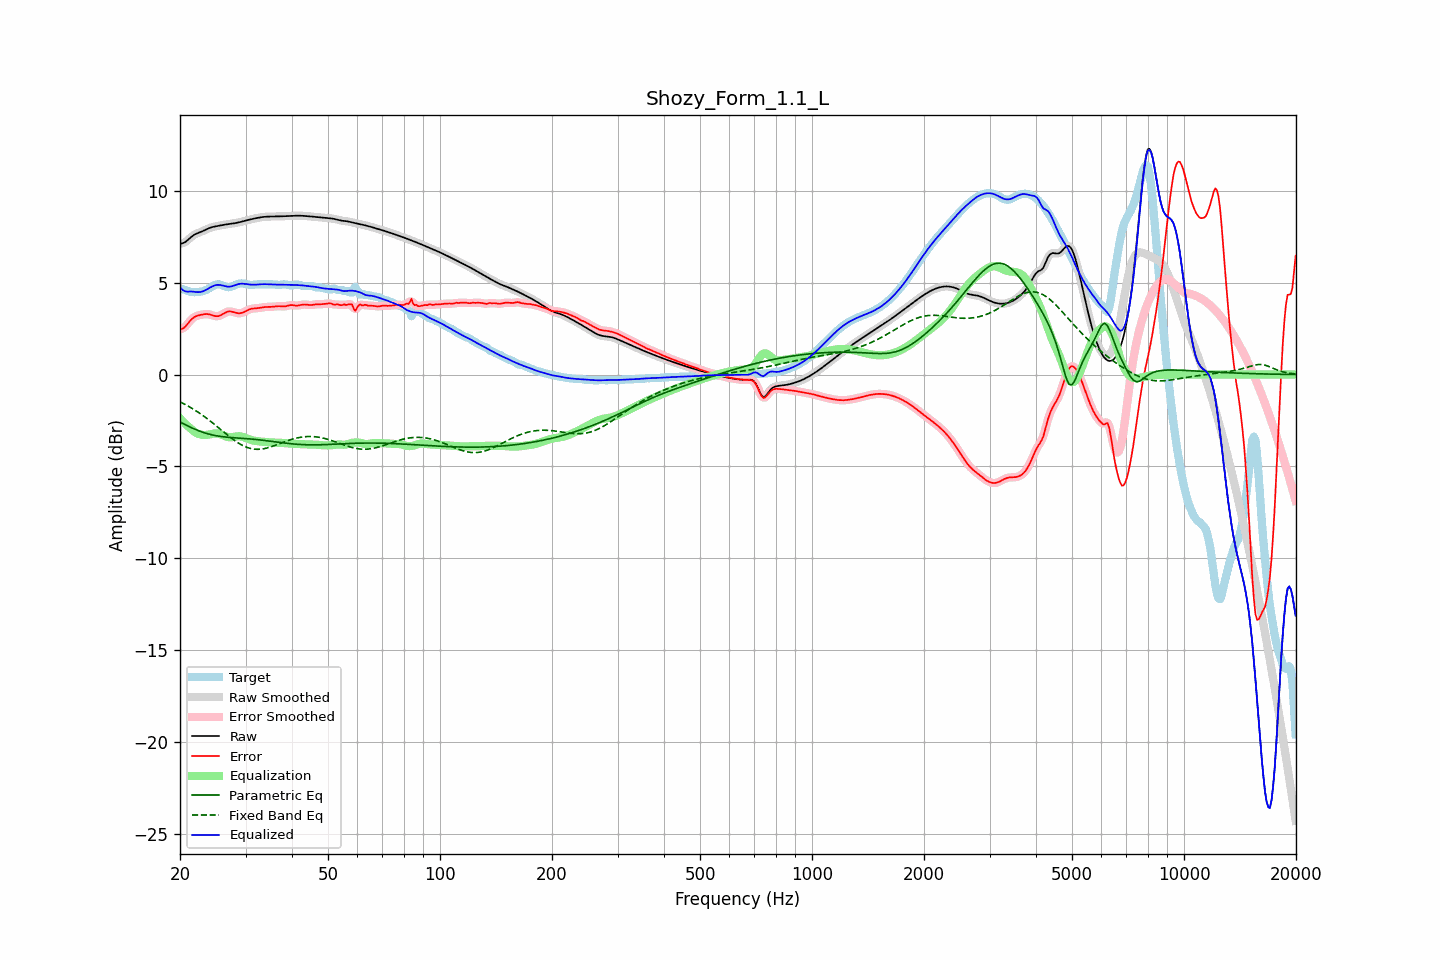

The file beside this chart, header and first rows:
frequency, raw, error, smoothed, error_smoothed, equalization, parametric_eq, fixed_band_eq, equalized_raw, equalized_smoothed, target
20.00, 7.12, 2.47, 7.12, 2.47, -2.38, -2.58, -1.48, 4.75, 4.75, 4.65
20.20, 7.14, 2.48, 7.14, 2.49, -2.48, -2.62, -1.53, 4.66, 4.66, 4.65
20.40, 7.16, 2.52, 7.16, 2.53, -2.57, -2.67, -1.57, 4.59, 4.59, 4.64
20.61, 7.20, 2.58, 7.20, 2.59, -2.66, -2.71, -1.62, 4.54, 4.54, 4.62
20.81, 7.26, 2.68, 7.26, 2.68, -2.74, -2.76, -1.66, 4.52, 4.52, 4.58
21.02, 7.33, 2.79, 7.33, 2.79, -2.82, -2.80, -1.71, 4.51, 4.51, 4.55
21.23, 7.41, 2.90, 7.41, 2.89, -2.89, -2.84, -1.76, 4.52, 4.52, 4.52
21.44, 7.49, 2.99, 7.49, 2.99, -2.96, -2.89, -1.81, 4.53, 4.53, 4.50
21.66, 7.56, 3.07, 7.56, 3.07, -3.04, -2.93, -1.87, 4.51, 4.51, 4.49
21.87, 7.62, 3.14, 7.62, 3.13, -3.11, -2.96, -1.92, 4.51, 4.50, 4.48
22.09, 7.66, 3.18, 7.66, 3.18, -3.17, -3.00, -1.98, 4.49, 4.49, 4.49
22.31, 7.70, 3.21, 7.70, 3.21, -3.21, -3.04, -2.03, 4.49, 4.49, 4.49
22.54, 7.73, 3.23, 7.73, 3.23, -3.24, -3.07, -2.09, 4.49, 4.49, 4.50
22.76, 7.77, 3.25, 7.77, 3.25, -3.27, -3.10, -2.15, 4.50, 4.50, 4.51
22.99, 7.80, 3.27, 7.80, 3.27, -3.28, -3.13, -2.21, 4.52, 4.53, 4.53
23.22, 7.84, 3.29, 7.85, 3.29, -3.29, -3.16, -2.28, 4.56, 4.56, 4.56
23.45, 7.89, 3.29, 7.89, 3.29, -3.29, -3.19, -2.34, 4.60, 4.60, 4.59
23.69, 7.93, 3.29, 7.93, 3.29, -3.28, -3.22, -2.41, 4.65, 4.65, 4.64
23.92, 7.97, 3.28, 7.97, 3.28, -3.26, -3.24, -2.47, 4.70, 4.70, 4.69
24.16, 8.00, 3.26, 8.00, 3.26, -3.25, -3.26, -2.54, 4.75, 4.75, 4.74
24.40, 8.03, 3.23, 8.03, 3.23, -3.23, -3.28, -2.61, 4.80, 4.80, 4.79
24.65, 8.05, 3.20, 8.05, 3.20, -3.21, -3.30, -2.68, 4.84, 4.84, 4.84
24.89, 8.07, 3.18, 8.07, 3.18, -3.20, -3.32, -2.75, 4.86, 4.86, 4.88
25.14, 8.08, 3.18, 8.08, 3.18, -3.20, -3.34, -2.82, 4.88, 4.88, 4.90
25.39, 8.10, 3.18, 8.10, 3.19, -3.21, -3.35, -2.90, 4.88, 4.88, 4.92
25.65, 8.12, 3.22, 8.12, 3.22, -3.24, -3.36, -2.97, 4.88, 4.88, 4.90
25.91, 8.13, 3.26, 8.13, 3.26, -3.27, -3.38, -3.04, 4.86, 4.86, 4.87
26.16, 8.15, 3.31, 8.15, 3.31, -3.31, -3.39, -3.11, 4.84, 4.84, 4.84
26.43, 8.16, 3.36, 8.16, 3.36, -3.35, -3.40, -3.18, 4.82, 4.82, 4.80
26.69, 8.18, 3.40, 8.18, 3.40, -3.38, -3.41, -3.26, 4.80, 4.80, 4.77
26.96, 8.19, 3.43, 8.19, 3.43, -3.40, -3.41, -3.33, 4.79, 4.79, 4.75
27.23, 8.20, 3.44, 8.20, 3.44, -3.41, -3.42, -3.39, 4.79, 4.79, 4.76
27.50, 8.21, 3.43, 8.21, 3.43, -3.41, -3.43, -3.46, 4.80, 4.80, 4.78
27.77, 8.22, 3.40, 8.22, 3.40, -3.40, -3.44, -3.53, 4.82, 4.82, 4.82
28.05, 8.24, 3.38, 8.24, 3.38, -3.38, -3.44, -3.59, 4.86, 4.86, 4.86
28.33, 8.26, 3.35, 8.26, 3.35, -3.37, -3.45, -3.65, 4.89, 4.89, 4.90
28.62, 8.27, 3.34, 8.27, 3.34, -3.36, -3.45, -3.71, 4.92, 4.92, 4.94
28.90, 8.29, 3.34, 8.29, 3.34, -3.36, -3.46, -3.76, 4.94, 4.94, 4.96
29.19, 8.31, 3.35, 8.31, 3.35, -3.37, -3.47, -3.81, 4.95, 4.95, 4.96
29.48, 8.34, 3.37, 8.34, 3.38, -3.39, -3.47, -3.86, 4.95, 4.95, 4.96
29.78, 8.36, 3.41, 8.36, 3.41, -3.42, -3.48, -3.90, 4.94, 4.94, 4.95
30.08, 8.38, 3.46, 8.38, 3.46, -3.45, -3.49, -3.94, 4.93, 4.93, 4.93
30.38, 8.41, 3.50, 8.41, 3.50, -3.49, -3.49, -3.97, 4.92, 4.92, 4.91
30.68, 8.43, 3.54, 8.43, 3.54, -3.52, -3.50, -4.00, 4.91, 4.91, 4.89
30.99, 8.45, 3.57, 8.45, 3.57, -3.55, -3.51, -4.03, 4.90, 4.90, 4.88
31.30, 8.47, 3.59, 8.47, 3.59, -3.58, -3.51, -4.04, 4.89, 4.89, 4.88
31.61, 8.49, 3.60, 8.49, 3.60, -3.60, -3.52, -4.06, 4.89, 4.89, 4.89
31.93, 8.51, 3.61, 8.51, 3.61, -3.61, -3.53, -4.06, 4.89, 4.90, 4.90
32.24, 8.53, 3.61, 8.53, 3.62, -3.63, -3.54, -4.07, 4.90, 4.90, 4.91
32.57, 8.54, 3.62, 8.54, 3.63, -3.64, -3.55, -4.07, 4.91, 4.91, 4.92
32.89, 8.56, 3.64, 8.56, 3.64, -3.64, -3.56, -4.06, 4.91, 4.91, 4.92
33.22, 8.57, 3.65, 8.57, 3.65, -3.65, -3.57, -4.05, 4.92, 4.92, 4.92
33.55, 8.58, 3.67, 8.58, 3.67, -3.66, -3.58, -4.04, 4.92, 4.92, 4.91
33.89, 8.59, 3.68, 8.59, 3.68, -3.67, -3.59, -4.02, 4.92, 4.92, 4.91
34.23, 8.60, 3.68, 8.60, 3.68, -3.68, -3.60, -4.00, 4.92, 4.92, 4.92
34.57, 8.60, 3.68, 8.60, 3.68, -3.68, -3.61, -3.97, 4.92, 4.92, 4.92
34.92, 8.60, 3.68, 8.60, 3.68, -3.69, -3.62, -3.95, 4.91, 4.91, 4.92
35.27, 8.60, 3.69, 8.60, 3.69, -3.70, -3.64, -3.92, 4.91, 4.91, 4.92
35.62, 8.60, 3.70, 8.60, 3.70, -3.70, -3.65, -3.89, 4.90, 4.90, 4.91
35.97, 8.60, 3.71, 8.60, 3.71, -3.70, -3.66, -3.86, 4.90, 4.90, 4.90
... 635 more rows
